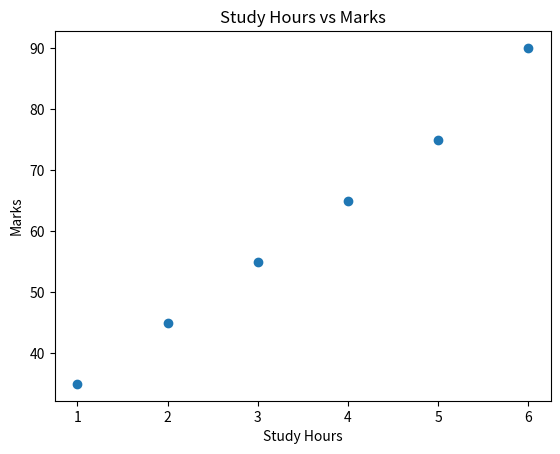

Here is the Python script that generated this plot:
import matplotlib.pyplot as plt

hours = [1, 2, 3, 4, 5, 6]
marks = [35, 45, 55, 65, 75, 90]

plt.scatter(hours, marks)
plt.title("Study Hours vs Marks")
plt.xlabel("Study Hours")
plt.ylabel("Marks")
plt.show()
